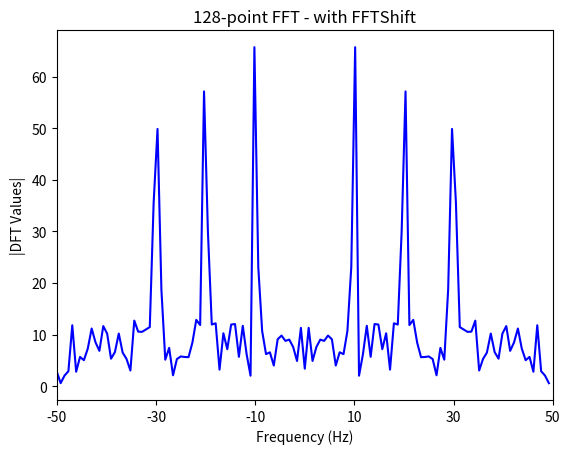

Generate this figure with matplotlib:
import numpy as np
import matplotlib.pyplot as plt  # library for plotting
from scipy.fftpack import fft, fftshift
import random
import math, cmath


# Convert single precision IEEE 754 float to hex
def floatToHex(a):
    afx = float.hex(a)
    # print(afx)
    afxstr = str(afx)
    afxstrlen = len(afxstr)
    # print(afxstr)
    if (afxstr[0] == '-'):
        signbit = 1
    else:
        signbit = 0
    # print(signbit)

    i = afxstr.index('p')
    # print(i)
    p = int(afxstr[i + 2:len(afxstr)])
    if (afxstr[i + 1] == "+"):
        psign = 1
    else:
        psign = -1
    # print(p)
    # print(psign)
    plen = len(str(p))

    if (a == 0):
        pbias = 0
    else:
        pbias = p * psign + 127
    # print(pbias)

    pt = afxstr.index('.')
    # print(pt)
    # print(len(afxstr))
    mantissa = afxstr[pt + 1:afxstrlen - plen - 2]
    # print(mantissa)
    mantissa = int(mantissa, 16) >> 29
    # print(hex(mantissa))

    hexfloat = str(hex(mantissa | (pbias << 23) | (signbit << 31)))

    return hexfloat


# Convert 32-bit hex to single precision IEEE 754 float
def hexToFloat(a):
    SIGNMASK = 1 << 31
    EXPMASK = 0xFF << 23
    FRACTION = 0x7FFFFF
    LEADINGBIT = 1 << 23
    aint = int(a, 16)
    # print(aint)
    astr = str(aint)
    # print(astr)
    if (((aint & SIGNMASK) >> 31) == 1):
        signbit = -1
    else:
        signbit = 1
    exponent = ((aint & EXPMASK) >> 23) - 127;
    fraction = (aint & FRACTION) | LEADINGBIT;
    result = float(fraction) / float(2 ** (23 - exponent))
    result = result * signbit;
    # print(result)

    return result;


def sine_wave_gen(f, fs, phase, nsamples):
    """
    Generate sine wave signal with the following parameters
    Parameters:
        f : frequency of sine wave in Hertz
        overSampRate : oversampling rate (integer)
        phase : desired phase shift in radians
        nCyl : number of cycles of sine wave to generate
    Returns:
        (t,g) : time base (t) and the signal g(t) as tuple
    Example:
        f=10; overSampRate=30;
        phase = 1/3*np.pi;nCyl = 5;
        (t,g) = sine_wave(f,overSampRate,phase,nCyl)
    """
    ts = 1 / fs

    t = np.arange(0, nsamples * ts, ts)  # time base
    g = np.sin(2 * np.pi * f * t + phase)  # replace with cos if a cosine wave is desired
    return (t, g)  # return time base and signal g(t) as tuple


N = 128  # 128-point
fs = 100  # sampling frequency in Hz
nsamples = N

# signal 1
f1 = 10  # frequency = 10 Hz
phase1 = 0  # 1/3*np.pi #phase shift in radians
# desired number of cycles of the sine wave
(t1, x1) = sine_wave_gen(f1, fs, phase1, nsamples)  # function call

# signal 2
f2 = 30  # frequency = 10 Hz
phase2 = 0  # 1/3*np.pi #phase shift in radians
(t2, x2) = sine_wave_gen(f2, fs, phase2, nsamples)  # function call

# signal 3
f3 = 20  # frequency = 10 Hz
phase3 = 0  # 1/3*np.pi #phase shift in radians
(t3, x3) = sine_wave_gen(f3, fs, phase3, nsamples)  # function call

# AWGN
noise = np.zeros(nsamples)
magnitude = 2.0
for i in range(0, nsamples):
    noise[i] = magnitude * (random.random() - 0.5)

x = x1 + x2 + x3 + noise

# write time domain test file

writefile = open('signalfile.txt', 'w')
for i in range(0, len(x)):
    writefile.write(floatToHex(x[i]))
    writefile.write('\n')

writefile.close()

# plt.plot(t,x) # plot using pyplot library from matplotlib package
# plt.title('Sine wave f='+str(f)+' Hz') # plot title
# plt.xlabel('Time (s)') # x-axis label
# plt.ylabel('Amplitude') # y-axis label
# plt.show() # display the figure

# read time domain test file
readfile = open('signalfile.txt', 'r')

fpstr = readfile.readline()
i = 0
while (fpstr != ""):
    x[i] = hexToFloat(fpstr)
    i = i + 1
    fpstr = readfile.readline()

readfile.close()

# compute FFT
NFFT = N
xfft = fft(x, NFFT)
# X=fftshift(xfft) #uncomment if generating shifted fft results from signalfile

# write real and imaginary scalars into respective text files in hex format
writefile = open('realfile.txt', 'w')
for i in range(0, len(xfft)):
    writefile.write(floatToHex(xfft[i].real))
    writefile.write('\n')

writefile.close()

writefile = open('imagfile.txt', 'w')
for i in range(0, len(xfft)):
    writefile.write(floatToHex(xfft[i].imag))
    writefile.write('\n')

writefile.close()

# read real fft results
readfile = open('realfile.txt', 'r')

fpstr = readfile.readline()
i = 0
while (fpstr != ""):
    xfft[i] = hexToFloat(fpstr)
    i = i + 1
    fpstr = readfile.readline()

readfile.close()

# read imag fft results
readfile = open('imagfile.txt', 'r')

fpstr = readfile.readline()
i = 0
while (fpstr != ""):
    xfft[i] = xfft[i] + hexToFloat(fpstr) * 1j
    i = i + 1
    fpstr = readfile.readline()

readfile.close()

X = fftshift(xfft)

# plot N-pt shifted fft result (magnitude only) in frequency domain

fVals = np.arange(start=-NFFT / 2, stop=NFFT / 2) * fs / NFFT
plt.plot(fVals, np.abs(X), 'b')
plt.title(str(NFFT) + '-point FFT - with FFTShift')
plt.xlabel('Frequency (Hz)')
plt.ylabel('|DFT Values|')
plt.xlim(-fs / 2, fs / 2)
plt.xticks(np.arange(-fs / 2, fs / 2 + 1, fs / 5))
plt.show()
